Run: headless pygame with SDL's dummy video driver; simulated clock (each Clock.tick advances the game by its frame time, no real sleeping); random seed 0; keys injected as events and as key.get_pressed() state; no mouse input; restart key R tapped at the start of phases 3 and 4.
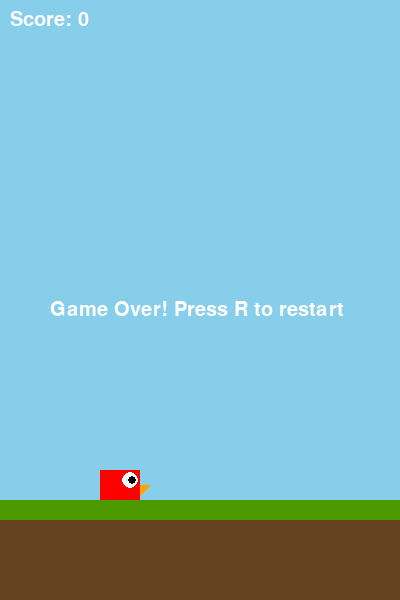
Frame 1 of 4 · flips 1–60 · no input
Frame 2 of 4 · flips 61–180 · tapped SPACE, RETURN · held RIGHT (→), D · screen unchanged from frame 1, image omitted
Frame 3 of 4 · flips 181–300 · tapped R · held DOWN (↓), S · screen unchanged from frame 2, image omitted
Frame 4 of 4 · flips 301–420 · tapped R · held LEFT (←), A, UP (↑), W · screen unchanged from frame 3, image omitted

The pygame program that drew these frames:

import pygame
import sys
import random

# Initialize pygame
pygame.init()

# Game constants
SCREEN_WIDTH = 400
SCREEN_HEIGHT = 600
GRAVITY = 0.25
BIRD_JUMP = -5
PIPE_GAP = 150
PIPE_FREQUENCY = 1500  # milliseconds
PIPE_SPEED = 5
FLOOR_HEIGHT = 100

# Colors
WHITE = (255, 255, 255)
BLACK = (0, 0, 0)
GREEN = (0, 128, 0)
BLUE = (0, 0, 255)
RED = (255, 0, 0)
SKY_BLUE = (135, 206, 235)

# Set up the display
screen = pygame.display.set_mode((SCREEN_WIDTH, SCREEN_HEIGHT))
pygame.display.set_caption('Flappy Bird - Python Version')
clock = pygame.time.Clock()
font = pygame.font.SysFont('Arial', 30)

# Bird class
class Bird:
    def __init__(self):
        self.x = 100
        self.y = SCREEN_HEIGHT // 2
        self.velocity = 0
        self.width = 40
        self.height = 30
        self.alive = True
    
    def jump(self):
        self.velocity = BIRD_JUMP
    
    def move(self):
        # Apply gravity
        self.velocity += GRAVITY
        self.y += self.velocity
        
        # Check boundaries
        if self.y < 0:
            self.y = 0
            self.velocity = 0
        if self.y + self.height > SCREEN_HEIGHT - FLOOR_HEIGHT:
            self.y = SCREEN_HEIGHT - FLOOR_HEIGHT - self.height
            self.velocity = 0
            self.alive = False
    
    def draw(self):
        pygame.draw.rect(screen, RED, (self.x, self.y, self.width, self.height))
        # Draw eye
        pygame.draw.circle(screen, WHITE, (self.x + 30, self.y + 10), 8)
        pygame.draw.circle(screen, BLACK, (self.x + 32, self.y + 10), 4)
        # Draw beak
        pygame.draw.polygon(screen, (255, 165, 0), [(self.x + 40, self.y + 15), 
                                                   (self.x + 50, self.y + 15), 
                                                   (self.x + 40, self.y + 25)])
    
    def get_mask(self):
        return pygame.Rect(self.x, self.y, self.width, self.height)

# Pipe class
class Pipe:
    def __init__(self):
        self.x = SCREEN_WIDTH
        self.height = random.randint(100, 300)
        self.top_pipe = pygame.Rect(self.x, 0, 60, self.height)
        self.bottom_pipe = pygame.Rect(self.x, self.height + PIPE_GAP, 60, SCREEN_HEIGHT)
        self.passed = False
    
    def move(self):
        self.x -= PIPE_SPEED
        self.top_pipe.x = self.x
        self.bottom_pipe.x = self.x
    
    def draw(self):
        pygame.draw.rect(screen, GREEN, self.top_pipe)
        pygame.draw.rect(screen, GREEN, self.bottom_pipe)
    
    def collide(self, bird):
        bird_mask = bird.get_mask()
        return bird_mask.colliderect(self.top_pipe) or bird_mask.colliderect(self.bottom_pipe)

# Game class
class Game:
    def __init__(self):
        self.bird = Bird()
        self.pipes = []
        self.score = 0
        self.last_pipe = pygame.time.get_ticks()
        self.game_over = False
    
    def handle_events(self):
        for event in pygame.event.get():
            if event.type == pygame.QUIT:
                pygame.quit()
                sys.exit()
            if event.type == pygame.KEYDOWN:
                if event.key == pygame.K_SPACE and not self.game_over:
                    self.bird.jump()
                if event.key == pygame.K_r and self.game_over:
                    self.__init__()
    
    def update(self):
        if not self.game_over:
            self.bird.move()
            
            # Generate new pipes
            time_now = pygame.time.get_ticks()
            if time_now - self.last_pipe > PIPE_FREQUENCY:
                self.pipes.append(Pipe())
                self.last_pipe = time_now
            
            # Move and check pipes
            for pipe in self.pipes:
                pipe.move()
                
                # Check for collision
                if pipe.collide(self.bird):
                    self.game_over = True
                
                # Check if pipe is passed
                if pipe.x + 60 < self.bird.x and not pipe.passed:
                    pipe.passed = True
                    self.score += 1
                
                # Remove pipes that are off screen
                if pipe.x < -60:
                    self.pipes.remove(pipe)
            
            # Check if bird is alive
            if not self.bird.alive:
                self.game_over = True
    
    def draw(self):
        # Draw background
        screen.fill(SKY_BLUE)
        
        # Draw bird
        self.bird.draw()
        
        # Draw pipes
        for pipe in self.pipes:
            pipe.draw()
        
        # Draw floor
        pygame.draw.rect(screen, (101, 67, 33), (0, SCREEN_HEIGHT - FLOOR_HEIGHT, SCREEN_WIDTH, FLOOR_HEIGHT))
        pygame.draw.rect(screen, (76, 153, 0), (0, SCREEN_HEIGHT - FLOOR_HEIGHT, SCREEN_WIDTH, 20))
        
        # Draw score
        score_text = font.render(f'Score: {self.score}', True, WHITE)
        screen.blit(score_text, (10, 10))
        
        # Draw game over message
        if self.game_over:
            game_over_text = font.render('Game Over! Press R to restart', True, WHITE)
            screen.blit(game_over_text, (SCREEN_WIDTH // 2 - 150, SCREEN_HEIGHT // 2))
        
        pygame.display.update()

# Main game loop
def main():
    game = Game()
    
    while True:
        clock.tick(60)
        game.handle_events()
        game.update()
        game.draw()

if __name__ == "__main__":
    main()
